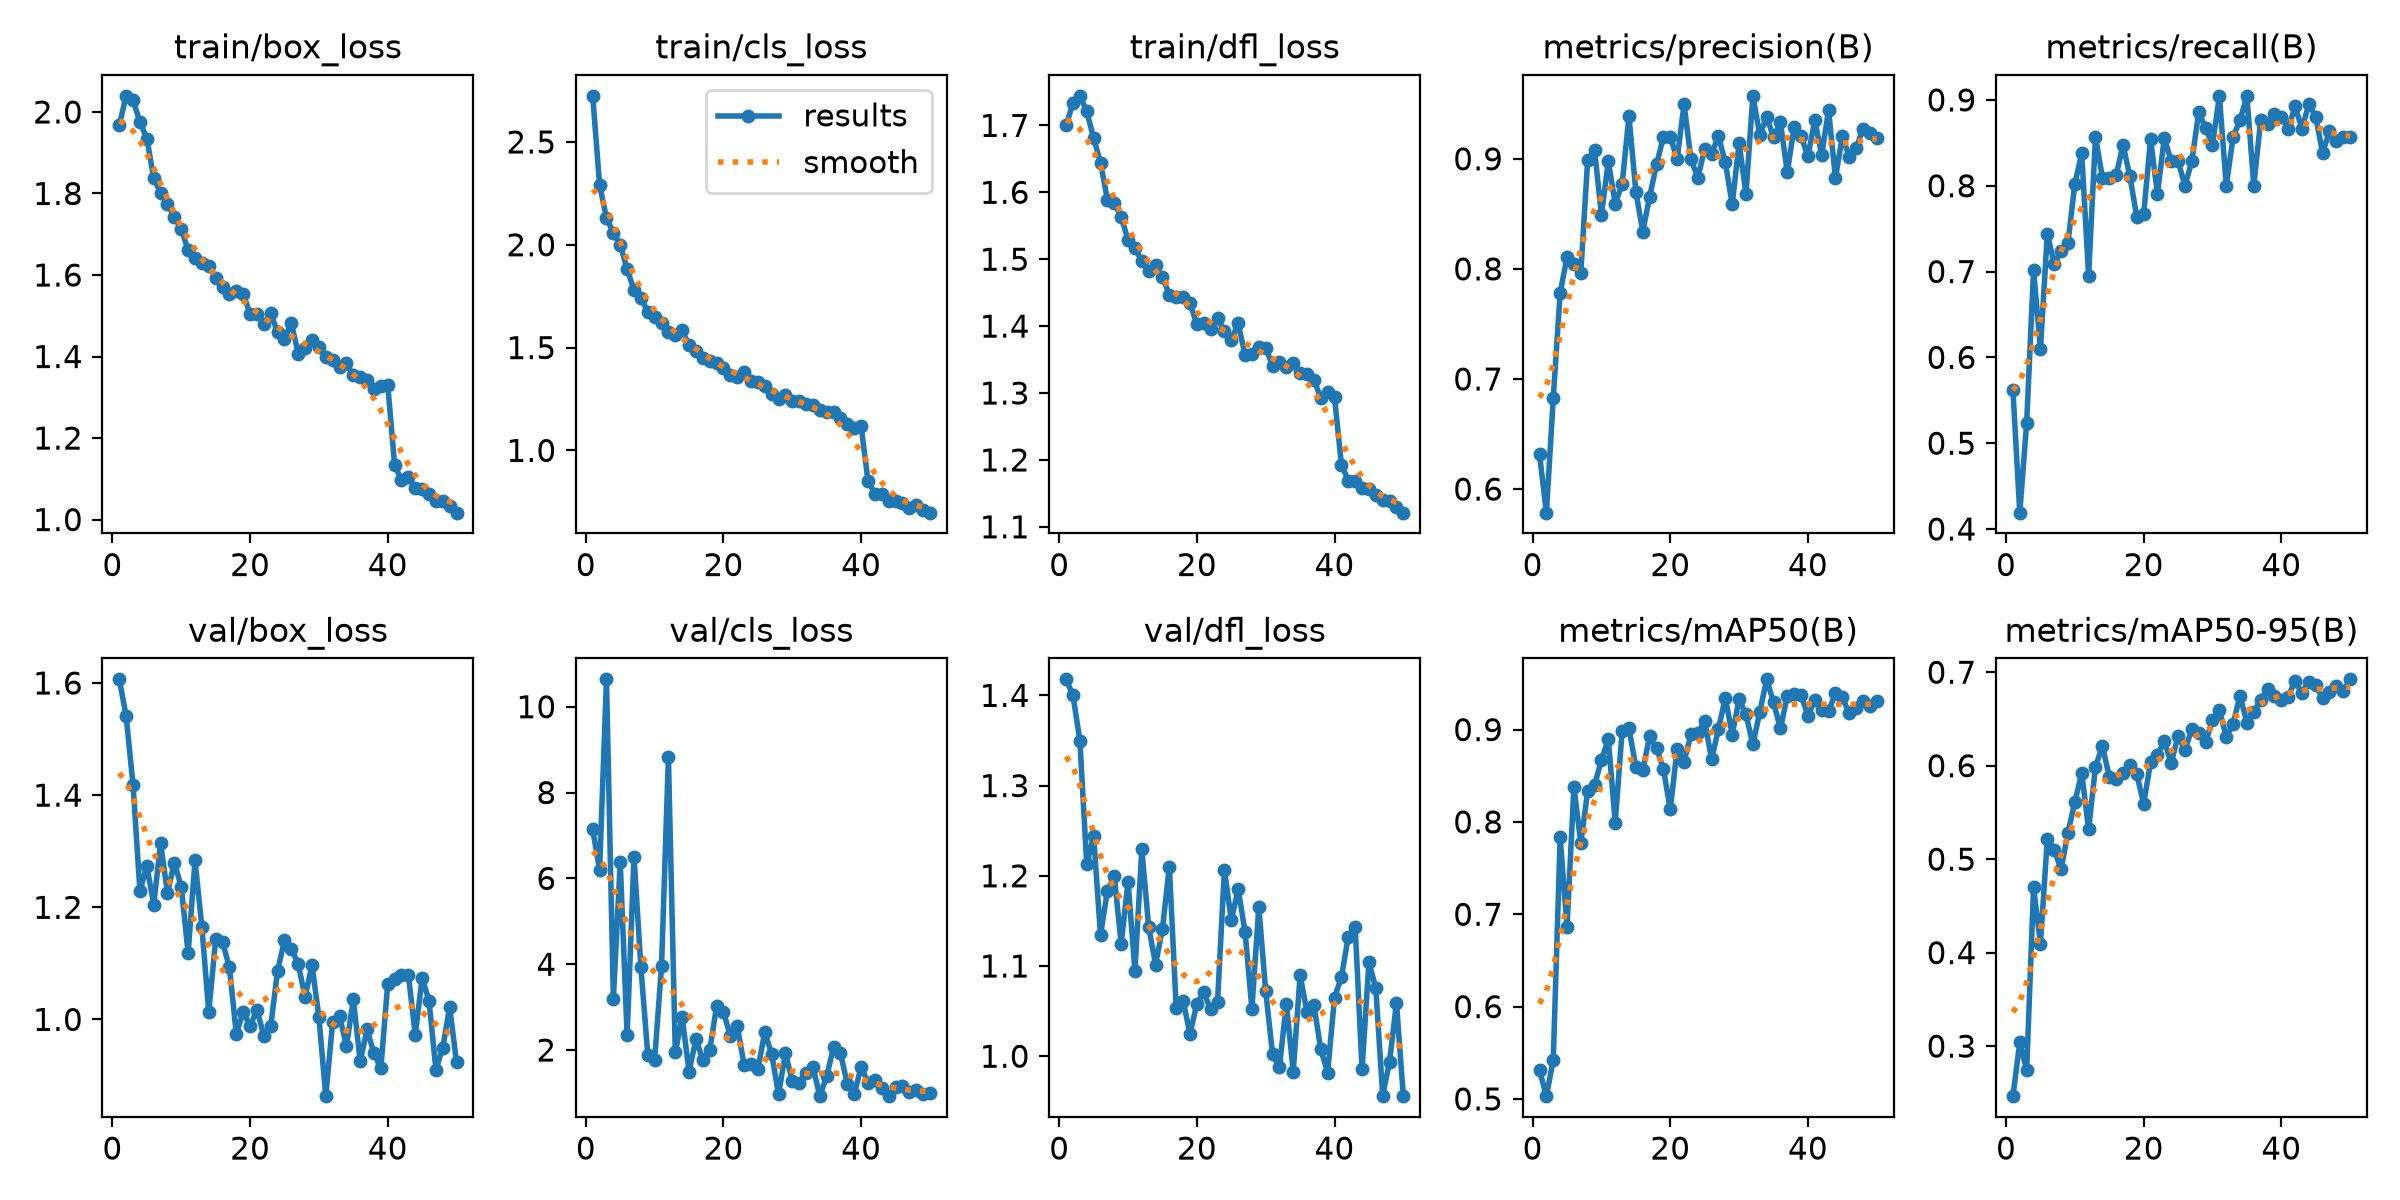

The table this chart was drawn from, first rows:
epoch, time, train/box_loss, train/cls_loss, train/dfl_loss, metrics/precision(B), metrics/recall(B), metrics/mAP50(B), metrics/mAP50-95(B), val/box_loss, val/cls_loss, val/dfl_loss, lr/pg0, lr/pg1, lr/pg2
1, 114.5, 1.968, 2.724, 1.7, 0.6315, 0.5619, 0.531, 0.2464, 1.607, 7.139, 1.418, 0.0006645, 0.0006645, 0.0006645
2, 180.9, 2.04, 2.292, 1.733, 0.5786, 0.419, 0.503, 0.304, 1.54, 6.195, 1.4, 0.001305, 0.001305, 0.001305
3, 245.3, 2.028, 2.13, 1.744, 0.6825, 0.5238, 0.5425, 0.2742, 1.418, 10.64, 1.35, 0.001919, 0.001919, 0.001919
4, 312.7, 1.976, 2.059, 1.721, 0.7783, 0.7022, 0.7833, 0.47, 1.229, 3.194, 1.213, 0.001881, 0.001881, 0.001881
5, 377, 1.935, 2, 1.681, 0.8106, 0.6095, 0.6866, 0.4095, 1.274, 6.373, 1.244, 0.001842, 0.001842, 0.001842
6, 443.1, 1.838, 1.882, 1.644, 0.8044, 0.744, 0.838, 0.5217, 1.205, 2.344, 1.134, 0.001802, 0.001802, 0.001802
7, 509.7, 1.801, 1.78, 1.589, 0.7967, 0.7091, 0.7772, 0.5102, 1.314, 6.505, 1.183, 0.001762, 0.001762, 0.001762
8, 576, 1.774, 1.743, 1.584, 0.8989, 0.7238, 0.8334, 0.489, 1.225, 3.934, 1.2, 0.001723, 0.001723, 0.001723
9, 642.5, 1.743, 1.673, 1.563, 0.9078, 0.7333, 0.8396, 0.5285, 1.28, 1.891, 1.124, 0.001683, 0.001683, 0.001683
10, 706.6, 1.713, 1.648, 1.529, 0.8488, 0.8023, 0.8674, 0.5613, 1.236, 1.769, 1.194, 0.001644, 0.001644, 0.001644
11, 771.1, 1.661, 1.619, 1.517, 0.8979, 0.8376, 0.8894, 0.5921, 1.118, 3.96, 1.094, 0.001604, 0.001604, 0.001604
12, 835.1, 1.643, 1.578, 1.497, 0.8593, 0.6952, 0.7992, 0.5318, 1.284, 8.819, 1.229, 0.001564, 0.001564, 0.001564
13, 901.5, 1.629, 1.563, 1.482, 0.8768, 0.8571, 0.8982, 0.5986, 1.164, 1.944, 1.143, 0.001525, 0.001525, 0.001525
14, 968.3, 1.623, 1.584, 1.491, 0.9389, 0.8095, 0.9013, 0.6213, 1.013, 2.764, 1.102, 0.001485, 0.001485, 0.001485
15, 1035, 1.591, 1.512, 1.473, 0.8702, 0.8095, 0.8592, 0.5884, 1.143, 1.497, 1.141, 0.001446, 0.001446, 0.001446
16, 1102, 1.569, 1.482, 1.447, 0.8338, 0.8121, 0.8561, 0.5859, 1.138, 2.256, 1.21, 0.001406, 0.001406, 0.001406
17, 1168, 1.552, 1.451, 1.443, 0.8655, 0.8476, 0.8925, 0.592, 1.093, 1.768, 1.053, 0.001366, 0.001366, 0.001366
18, 1233, 1.56, 1.436, 1.444, 0.8949, 0.811, 0.8799, 0.6005, 0.9741, 1.995, 1.062, 0.001327, 0.001327, 0.001327
19, 1297, 1.554, 1.426, 1.435, 0.9197, 0.7635, 0.8575, 0.5908, 1.013, 3.018, 1.025, 0.001287, 0.001287, 0.001287
20, 1361, 1.504, 1.401, 1.403, 0.92, 0.7668, 0.8135, 0.559, 0.9884, 2.878, 1.058, 0.001248, 0.001248, 0.001248
21, 1428, 1.503, 1.367, 1.404, 0.8997, 0.8543, 0.8792, 0.6036, 1.017, 2.335, 1.071, 0.001208, 0.001208, 0.001208
22, 1495, 1.48, 1.356, 1.396, 0.9497, 0.7905, 0.8652, 0.6117, 0.971, 2.562, 1.052, 0.001168, 0.001168, 0.001168
23, 1563, 1.506, 1.382, 1.412, 0.8999, 0.8559, 0.8947, 0.6261, 0.9881, 1.649, 1.06, 0.001129, 0.001129, 0.001129
24, 1630, 1.459, 1.337, 1.393, 0.8827, 0.8286, 0.896, 0.6028, 1.087, 1.665, 1.206, 0.001089, 0.001089, 0.001089
25, 1698, 1.444, 1.334, 1.379, 0.9088, 0.8286, 0.9094, 0.6321, 1.141, 1.553, 1.151, 0.00105, 0.00105, 0.00105
26, 1766, 1.482, 1.315, 1.404, 0.9048, 0.8, 0.8677, 0.6167, 1.126, 2.414, 1.185, 0.00101, 0.00101, 0.00101
27, 1833, 1.407, 1.274, 1.357, 0.9203, 0.8286, 0.9006, 0.6393, 1.098, 1.912, 1.138, 0.0009704, 0.0009704, 0.0009704
28, 1900, 1.421, 1.252, 1.358, 0.8969, 0.8857, 0.9344, 0.6347, 1.04, 0.9638, 1.052, 0.0009308, 0.0009308, 0.0009308
29, 1964, 1.44, 1.272, 1.369, 0.8586, 0.8672, 0.8946, 0.625, 1.097, 1.926, 1.166, 0.0008912, 0.0008912, 0.0008912
30, 2031, 1.423, 1.24, 1.368, 0.9141, 0.8476, 0.9328, 0.6491, 1.004, 1.278, 1.072, 0.0008516, 0.0008516, 0.0008516
31, 2098, 1.4, 1.239, 1.34, 0.8682, 0.9048, 0.9165, 0.6597, 0.8632, 1.224, 1.002, 0.000812, 0.000812, 0.000812
32, 2165, 1.392, 1.225, 1.347, 0.9572, 0.8, 0.8839, 0.6309, 0.9954, 1.468, 0.9878, 0.0007724, 0.0007724, 0.0007724
33, 2232, 1.374, 1.221, 1.339, 0.9221, 0.8571, 0.9188, 0.6449, 1.007, 1.612, 1.058, 0.0007328, 0.0007328, 0.0007328
34, 2299, 1.383, 1.195, 1.344, 0.9375, 0.8762, 0.9544, 0.6748, 0.9521, 0.9247, 0.9829, 0.0006932, 0.0006932, 0.0006932
35, 2366, 1.354, 1.188, 1.329, 0.92, 0.9048, 0.9298, 0.646, 1.036, 1.391, 1.09, 0.0006536, 0.0006536, 0.0006536
36, 2433, 1.351, 1.189, 1.328, 0.9334, 0.8002, 0.9012, 0.6574, 0.9254, 2.067, 1.049, 0.000614, 0.000614, 0.000614
37, 2499, 1.343, 1.158, 1.32, 0.8879, 0.8762, 0.9361, 0.6706, 0.9825, 1.926, 1.057, 0.0005744, 0.0005744, 0.0005744
38, 2566, 1.321, 1.128, 1.293, 0.929, 0.8719, 0.9381, 0.6816, 0.9395, 1.203, 1.008, 0.0005348, 0.0005348, 0.0005348
39, 2637, 1.327, 1.111, 1.301, 0.9206, 0.8831, 0.9374, 0.6747, 0.9127, 0.9702, 0.9819, 0.0004952, 0.0004952, 0.0004952
40, 2704, 1.331, 1.119, 1.294, 0.9023, 0.88, 0.9149, 0.6698, 1.063, 1.608, 1.065, 0.0004556, 0.0004556, 0.0004556
41, 2765, 1.134, 0.8514, 1.193, 0.9351, 0.8667, 0.9322, 0.6739, 1.071, 1.24, 1.088, 0.000416, 0.000416, 0.000416
42, 2827, 1.097, 0.7898, 1.169, 0.9036, 0.8924, 0.9213, 0.6904, 1.08, 1.297, 1.133, 0.0003764, 0.0003764, 0.0003764
43, 2889, 1.103, 0.7894, 1.169, 0.9442, 0.8667, 0.92, 0.6782, 1.08, 1.124, 1.144, 0.0003368, 0.0003368, 0.0003368
44, 2951, 1.077, 0.7524, 1.158, 0.8826, 0.8952, 0.9392, 0.6893, 0.9723, 0.9277, 0.9853, 0.0002972, 0.0002972, 0.0002972
45, 3013, 1.075, 0.7546, 1.156, 0.9203, 0.8801, 0.9349, 0.6863, 1.074, 1.13, 1.104, 0.0002576, 0.0002576, 0.0002576
46, 3075, 1.063, 0.7451, 1.147, 0.902, 0.8381, 0.9174, 0.6722, 1.034, 1.16, 1.075, 0.000218, 0.000218, 0.000218
47, 3136, 1.047, 0.7217, 1.141, 0.9097, 0.8635, 0.9236, 0.6787, 0.9103, 1.027, 0.9564, 0.0001784, 0.0001784, 0.0001784
48, 3199, 1.044, 0.7346, 1.138, 0.9275, 0.8527, 0.9306, 0.6855, 0.9496, 1.069, 0.994, 0.0001388, 0.0001388, 0.0001388
49, 3260, 1.034, 0.7123, 1.13, 0.9237, 0.8571, 0.9251, 0.6796, 1.022, 0.9742, 1.059, 9.92e-05, 9.92e-05, 9.92e-05
50, 3322, 1.017, 0.6974, 1.121, 0.9191, 0.8571, 0.9312, 0.6924, 0.9232, 1.005, 0.9557, 5.96e-05, 5.96e-05, 5.96e-05
